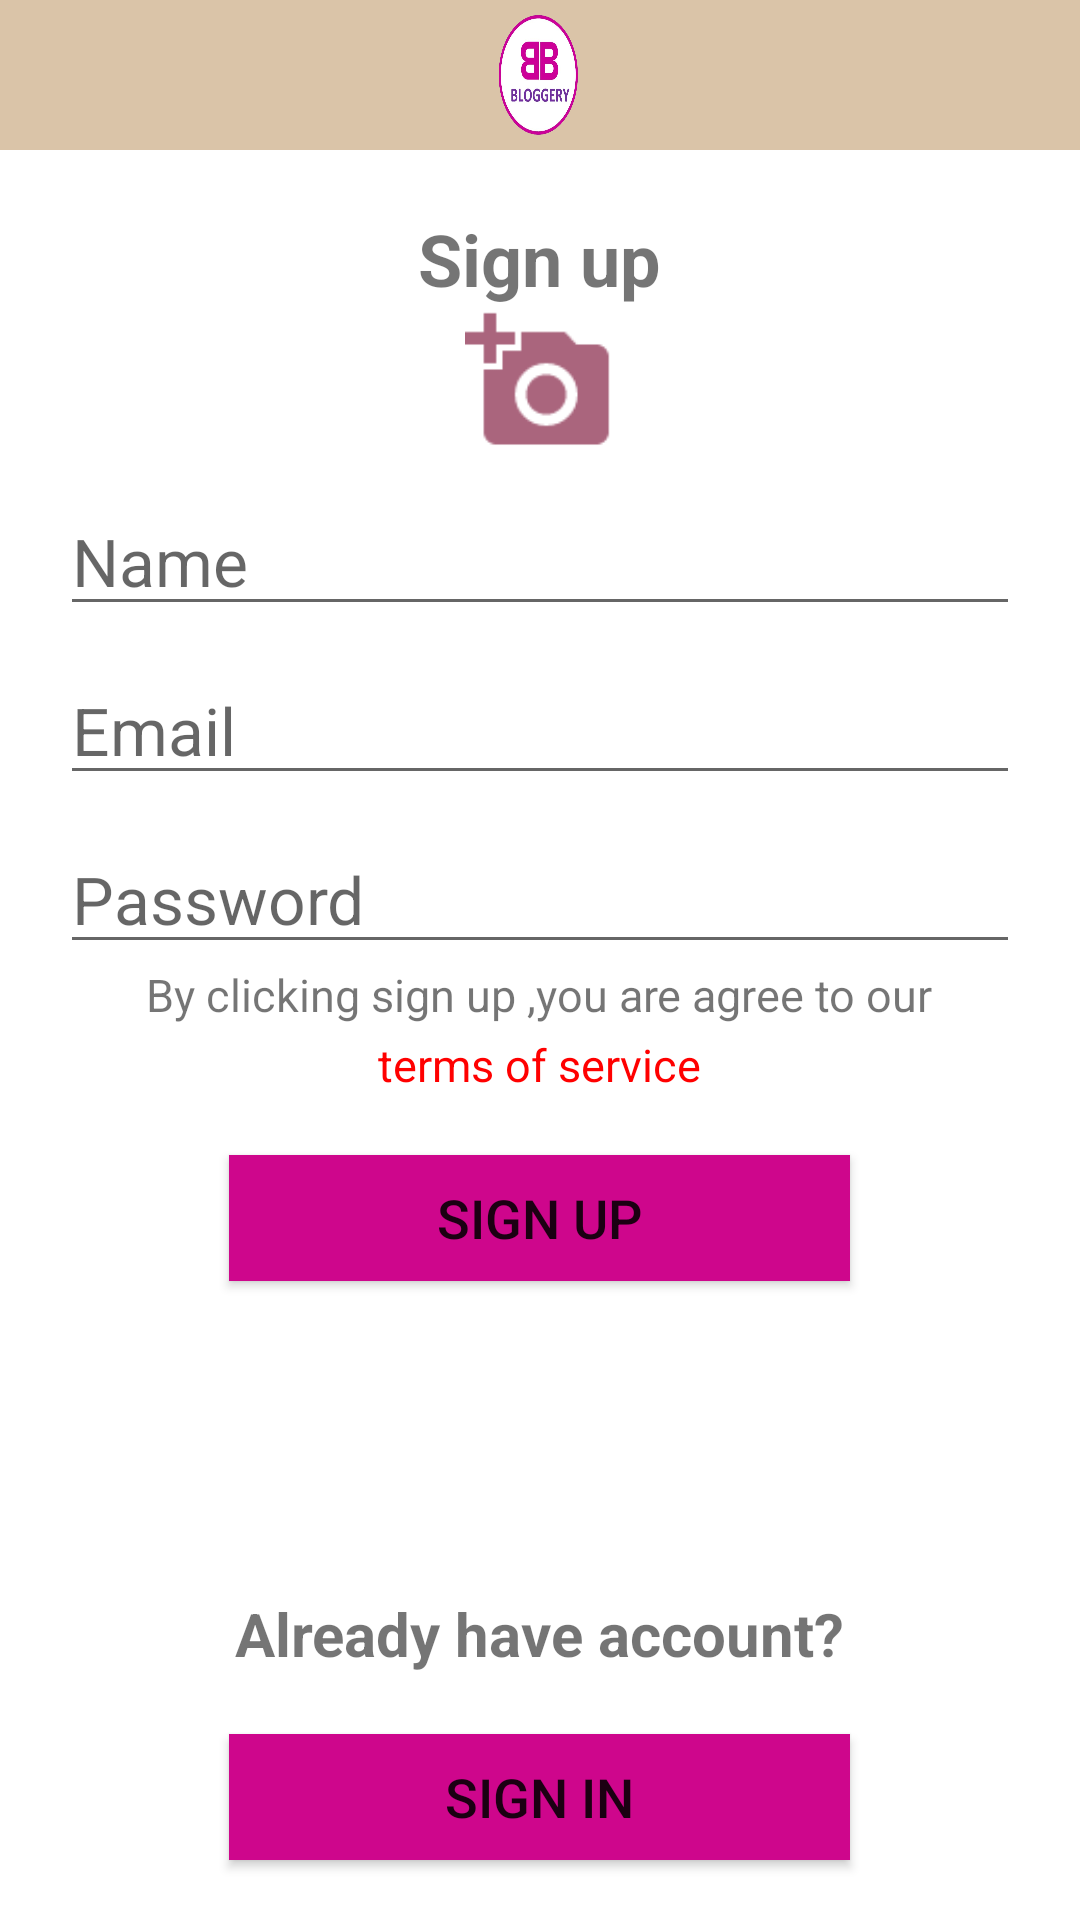

Android layout source for this screen:
<!-- AndroidManifest.xml: application theme Theme.Bloggery -->
<!-- res/layout/register_activity.xml -->
<?xml version="1.0" encoding="utf-8"?>
<RelativeLayout xmlns:android="http://schemas.android.com/apk/res/android"
    xmlns:app="http://schemas.android.com/apk/res-auto"
    xmlns:tools="http://schemas.android.com/tools"
    android:layout_width="match_parent"
    android:layout_height="match_parent">


    <RelativeLayout
        android:id="@+id/relHeader"
        android:layout_width="match_parent"
        android:layout_height="50dp"
        android:background="#dac4a8">

        <ImageView
            android:layout_width="40dp"
            android:layout_height="40dp"
            android:layout_centerInParent="true"

            android:background="@drawable/bicon" />
    </RelativeLayout>


    <TextView
        android:id="@+id/loginTextView"
        android:layout_width="wrap_content"
        android:layout_height="wrap_content"
        android:layout_below="@id/relHeader"
        android:layout_centerInParent="true"
        android:layout_marginTop="20dp"
        android:text="Sign up"
        android:textSize="24sp"
        android:textStyle="bold" />

    <ImageView
        android:id="@+id/cameraImageView"
        android:layout_width="50dp"
        android:layout_height="50dp"
        android:layout_below="@id/loginTextView"
        android:layout_centerHorizontal="true"
        app:srcCompat="@drawable/ic_action_name" />


    <EditText
        android:id="@+id/nameEditText"
        android:layout_width="match_parent"
        android:layout_height="wrap_content"
        android:layout_below="@id/cameraImageView"
        android:layout_marginLeft="20dp"
        android:layout_marginTop="10dp"
        android:layout_marginRight="20dp"
        android:ems="10"
        android:hint="Name"
        android:inputType="text"
        android:textSize="22sp" />


    <EditText
        android:id="@+id/emailEditText"
        android:layout_width="match_parent"
        android:layout_height="wrap_content"
        android:layout_below="@id/nameEditText"
        android:layout_marginLeft="20dp"
        android:layout_marginTop="10dp"
        android:layout_marginRight="20dp"
        android:ems="10"
        android:hint="Email"
        android:inputType="textEmailAddress"
        android:textSize="22sp" />


    <EditText
        android:id="@+id/passwordEditText"
        android:layout_width="match_parent"
        android:layout_height="wrap_content"
        android:layout_below="@id/emailEditText"
        android:layout_marginLeft="20dp"
        android:layout_marginTop="10dp"
        android:layout_marginRight="20dp"
        android:ems="10"
        android:hint="Password"
        android:inputType="textPassword"
        android:textSize="22sp" />

    <TextView
        android:id="@+id/byClickingSignUp"
        android:layout_width="wrap_content"
        android:layout_height="wrap_content"
        android:layout_below="@id/passwordEditText"
        android:layout_centerHorizontal="true"
        android:text="By clicking sign up ,you are agree to our"
        android:textSize="15sp" />

    <TextView
        android:id="@+id/continute"
        android:layout_width="wrap_content"
        android:layout_height="wrap_content"
        android:layout_below="@id/byClickingSignUp"
        android:layout_centerHorizontal="true"
        android:layout_marginTop="3dp"
        android:text="terms of service"
        android:textColor="#FF0000"
        android:textSize="15sp" />

    <Button
        android:id="@+id/signUpButton"
        android:layout_width="207dp"
        android:layout_height="42dp"
        android:layout_below="@id/continute"
        android:layout_centerHorizontal="true"
        android:layout_marginTop="20dp"
        android:background="#F5F5F5"
        android:text="Sign up"
        android:textSize="18sp"
        app:backgroundTint="#CE068C" />


    <ProgressBar
        android:id="@+id/progressBar"
        android:layout_width="40dp"
        android:layout_height="40dp"
        android:layout_below="@id/signUpButton"
        android:layout_centerHorizontal="true"
        android:layout_marginTop="10dp"
        android:visibility="invisible" />

    <TextView
        android:id="@+id/dontHaveTextView"
        android:layout_width="wrap_content"
        android:layout_height="wrap_content"
        android:layout_above="@id/alreadyHaveAccountButton"
        android:layout_centerHorizontal="true"
        android:layout_marginBottom="20dp"
        android:text="Already have account?"
        android:textSize="20sp"
        android:textStyle="bold" />

    <Button

        android:id="@+id/alreadyHaveAccountButton"
        android:layout_width="207dp"
        android:layout_height="42dp"
        android:layout_alignParentBottom="true"
        android:layout_centerHorizontal="true"
        android:layout_marginBottom="20dp"
        android:background="#F5F5F5"
        android:text="Sign in"
        android:textSize="18sp"
        app:backgroundTint="#CE068C" />


</RelativeLayout>
<!-- resources referenced by this layout -->
<resources>
  <!-- drawable bicon: png bitmap (drawable, 133717 bytes) -->
  <!-- drawable ic_action_name: png bitmap (drawable, 622 bytes) -->
  <style name="Theme.Bloggery" parent="Theme.MaterialComponents.DayNight.DarkActionBar">
          
          <item name="colorPrimary">@color/purple_500</item>
          <item name="colorPrimaryVariant">@color/purple_700</item>
          <item name="colorOnPrimary">@color/white</item>
          
          <item name="colorSecondary">@color/teal_200</item>
          <item name="colorSecondaryVariant">@color/teal_700</item>
          <item name="colorOnSecondary">@color/black</item>
          
          <item name="android:statusBarColor" tools:targetApi="l">?attr/colorPrimaryVariant</item>
          
      </style>
  <!-- not gathered from this repository: default colours our renderer supplied (Android Studio template values) -->
  <color name="purple_500">#FF6200EE</color>
  <color name="purple_700">#FF3700B3</color>
  <color name="teal_200">#FF03DAC5</color>
  <color name="teal_700">#FF018786</color>
  <color name="black">#FF000000</color>
  <color name="white">#FFFFFFFF</color>
</resources>
